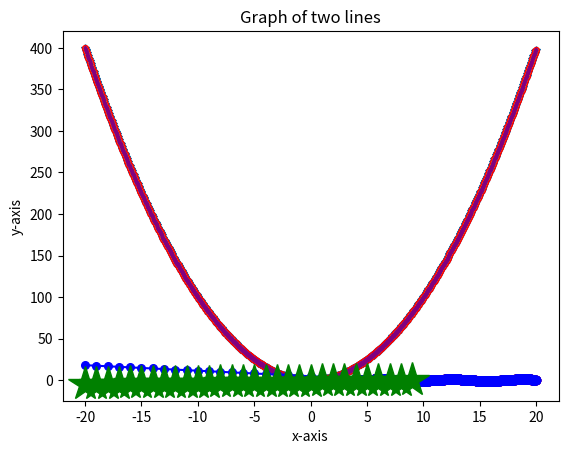

Write the Python code that produced this figure.
import numpy as m
import matplotlib.pyplot as plt
x1=m.arange(-20,20,.05)
x2=m.arange(2,20,.02)
y1=x1**2
y2=m.cos(x2)
plt.plot(x1,y1,'*--')
plt.show()
plt.plot(x2,y2,'ro--')
plt.grid()
plt.show()
plt.plot(x2,y2,'bo--')
plt.show()
plt.plot(x1,y1,'o-',markersize=4.25,color='red')
plt.show()
plt.plot(x1,y1,'H-',markersize=2.25,color='yellow')
plt.show()
plt.plot(x1,y1,'d-',markersize=2.25,color='purple')
plt.show()
plt.title('Graph of square function')
plt.xlabel("x-axis")
plt.ylabel("y-axis")
plt.grid()
plt.show()

plt.plot(x1,y1,'d-',markersize=2.25,color='purple')
plt.show()
plt.title('Graph of square function')
plt.xlabel("x-axis")
plt.ylabel("y-axis")
plt.show()

plt.title('Graph of Cube function')
plt.xlabel("x-axis")
plt.ylabel("y-axis")
plt.grid()
plt.show()
x=m.arange(-20,10,1)
y1=(14-2*x)/3
y2=(x-12)/7
plt.plot(x,y1,'bo-',markersize=5.5,color='b')
plt.title('Graph of two lines')
plt.xlabel("x-axis")
plt.ylabel("y-axis")
plt.grid()
plt.show()
plt.plot(x,y2,'*-',markersize=25.5,color='g')
plt.show()